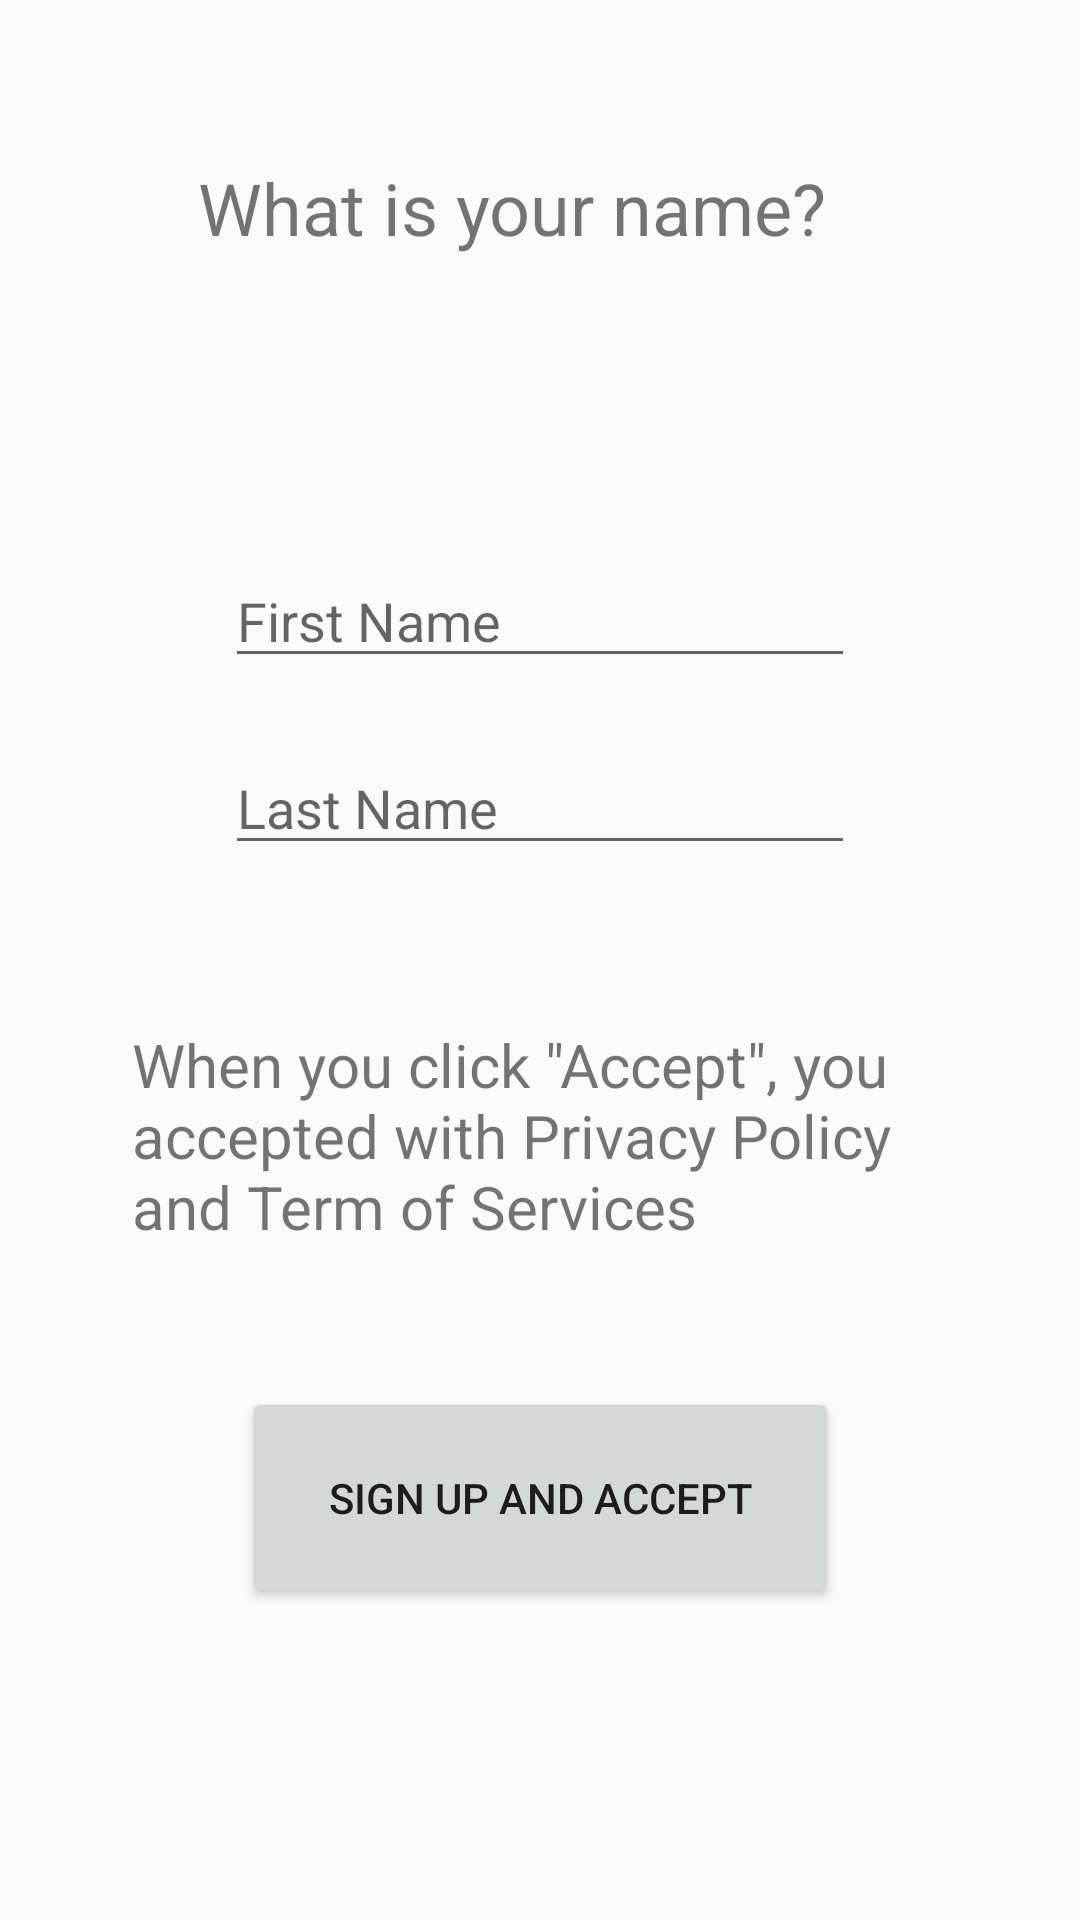

Android layout source for this screen:
<!-- AndroidManifest.xml: application theme AppTheme -->
<!-- res/layout/activity_sign_up__name.xml -->
<?xml version="1.0" encoding="utf-8"?>
<androidx.constraintlayout.widget.ConstraintLayout xmlns:android="http://schemas.android.com/apk/res/android"
    xmlns:app="http://schemas.android.com/apk/res-auto"
    xmlns:tools="http://schemas.android.com/tools"
    android:layout_width="match_parent"
    android:layout_height="match_parent"
    tools:context="com.example.snapchat.Screens.SignUp.SignUp_Name">

    <TextView
        android:id="@+id/textView"
        android:layout_width="0dp"
        android:layout_height="0dp"
        android:layout_marginStart="66dp"
        android:layout_marginTop="53dp"
        android:layout_marginEnd="66dp"
        android:layout_marginBottom="58dp"
        android:text="What is your name?"
        android:textSize="24sp"
        app:layout_constraintBottom_toTopOf="@+id/editText"
        app:layout_constraintEnd_toEndOf="parent"
        app:layout_constraintStart_toStartOf="parent"
        app:layout_constraintTop_toTopOf="parent" />

    <EditText
        android:id="@+id/editText"
        android:layout_width="wrap_content"
        android:layout_height="wrap_content"
        android:layout_marginBottom="21dp"
        android:ems="10"
        android:hint="First Name"
        android:inputType="textPersonName"
        app:layout_constraintBottom_toTopOf="@+id/editText2"
        app:layout_constraintEnd_toEndOf="parent"
        app:layout_constraintStart_toStartOf="parent"
        app:layout_constraintTop_toBottomOf="@+id/textView" />

    <EditText
        android:id="@+id/editText2"
        android:layout_width="wrap_content"
        android:layout_height="wrap_content"
        android:layout_marginBottom="53dp"
        android:ems="10"
        android:hint="Last Name"
        android:inputType="textPersonName"
        app:layout_constraintBottom_toTopOf="@+id/textView3"
        app:layout_constraintStart_toStartOf="@+id/editText"
        app:layout_constraintTop_toBottomOf="@+id/editText" />

    <TextView
        android:id="@+id/textView3"
        android:layout_width="0dp"
        android:layout_height="0dp"
        android:layout_marginStart="44dp"
        android:layout_marginEnd="44dp"
        android:layout_marginBottom="47dp"
        android:text='When you click "Accept", you accepted with Privacy Policy and Term of Services'
        android:textSize="20sp"
        app:layout_constraintBottom_toTopOf="@+id/button"
        app:layout_constraintEnd_toEndOf="parent"
        app:layout_constraintStart_toStartOf="parent"
        app:layout_constraintTop_toBottomOf="@+id/editText2" />

    <Button
        android:id="@+id/button"
        android:layout_width="199dp"
        android:layout_height="0dp"
        android:layout_marginBottom="104dp"
        android:text="Sign up and Accept"
        app:layout_constraintBottom_toBottomOf="parent"
        app:layout_constraintEnd_toEndOf="parent"
        app:layout_constraintStart_toStartOf="parent"
        app:layout_constraintTop_toBottomOf="@+id/textView3" />
</androidx.constraintlayout.widget.ConstraintLayout>
<!-- resources referenced by this layout -->
<resources>
  <style name="AppTheme" parent="Theme.AppCompat.Light.DarkActionBar">
          
          <item name="colorPrimary">@color/colorPrimary</item>
          <item name="colorPrimaryDark">@color/colorPrimaryDark</item>
          <item name="colorAccent">@color/colorAccent</item>
          <item name="android:actionBarStyle">@style/MyActionBar</item>
      </style>
  <color name="colorPrimary">#3F51B5</color>
  <color name="colorPrimaryDark">#303F9F</color>
  <color name="colorAccent">#009688</color>
  <style name="MyActionBar" parent="@android:style/Widget.Holo.Light.ActionBar">
          <item name="android:background">@color/colorminhthich</item>
          <item name="android:titleTextStyle">@style/MyActionBarTitleText</item>
      </style>
  <color name="colorminhthich">#06238E</color>
  <style name="MyActionBarTitleText" parent="@android:style/TextAppearance.Holo.Widget.ActionBar.Title">
          <item name="android:textColor">@color/colorwhite</item>
          <item name="android:textStyle">bold</item>
  
      </style>
  <color name="colorwhite">#FFFFFF</color>
</resources>
